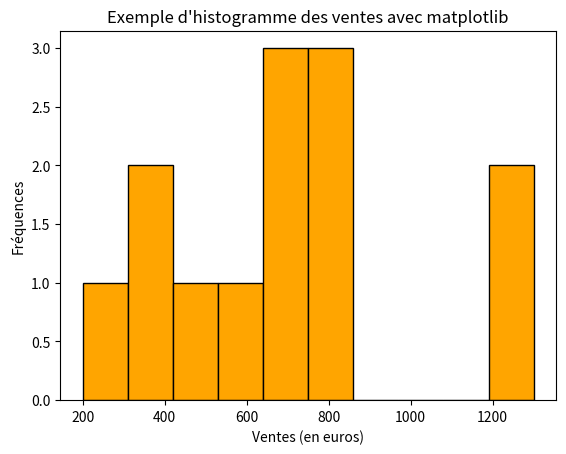

This figure's Python source:
########### Exemple de visualisation de ventes ###########

# On importe la bibliothèque matplotlib
import matplotlib.pyplot as plt

# On crée une liste de ventes aléatoires
ventes = [200, 400, 400, 500, 600, 700, 700, 700, 800, 800, 800, 1200, 1300]

# On définit une variable globale pour la couleur des barres
couleur = "orange"

# On crée un objet figure avec la fonction plt.subplots()
fig, ax = plt.subplots()

# On crée un histogramme avec la fonction plt.hist()
ax.hist(ventes, color=couleur, edgecolor="black")

# On ajoute un titre et des étiquettes aux axes
ax.set_title("Exemple d'histogramme des ventes avec matplotlib")
ax.set_xlabel("Ventes (en euros)")
ax.set_ylabel("Fréquences")

# On affiche la figure
plt.show()